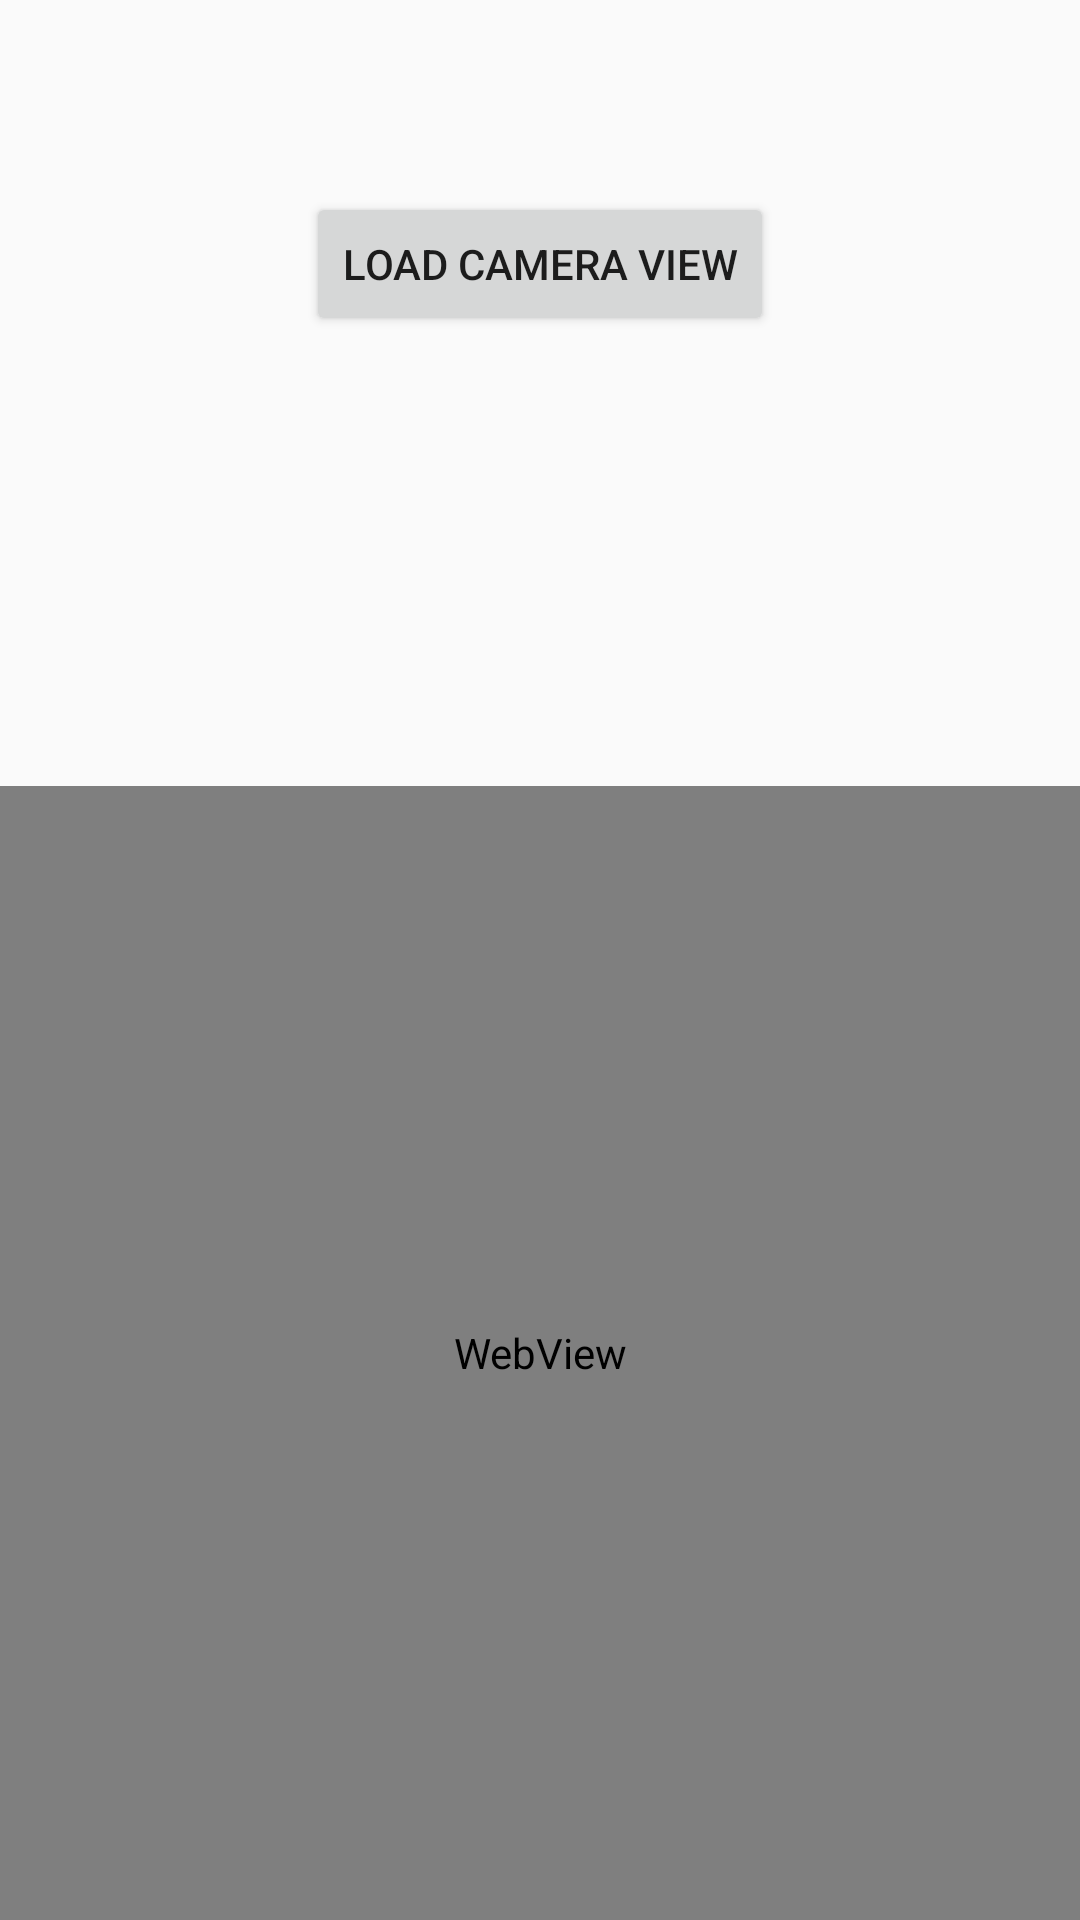

Write the Android layout XML for this screen, with the resource values it uses.
<!-- AndroidManifest.xml: application theme AppTheme -->
<!-- res/layout/activity_camera_page.xml -->
<?xml version="1.0" encoding="utf-8"?>
<RelativeLayout xmlns:android="http://schemas.android.com/apk/res/android"
    xmlns:app="http://schemas.android.com/apk/res-auto"
    xmlns:tools="http://schemas.android.com/tools"
    android:layout_width="match_parent"
    android:layout_height="match_parent"
    tools:context=".CameraPage">

    <Button
        android:id="@+id/button2"
        android:layout_width="wrap_content"
        android:layout_height="wrap_content"
        android:layout_alignParentTop="true"
        android:layout_centerHorizontal="true"
        android:layout_marginTop="64dp"
        android:text="Load Camera View"
       />

    <RelativeLayout
        android:layout_width="match_parent"
        android:layout_height="379dp"
        android:layout_alignParentBottom="true"
        android:layout_alignParentStart="true">

        <WebView
            android:id="@+id/fragment_container"
            android:layout_width="match_parent"
            android:layout_height="378dp"
            android:layout_alignParentStart="true"
            android:layout_alignParentTop="true"
            android:layout_marginTop="1dp" />
    </RelativeLayout>
</RelativeLayout>
<!-- resources referenced by this layout -->
<resources>
  <style name="AppTheme" parent="Theme.AppCompat.Light.DarkActionBar">
          
          <item name="colorPrimary">@color/colorPrimary</item>
          <item name="colorPrimaryDark">@color/colorPrimaryDark</item>
          <item name="colorAccent">@color/colorAccent</item>
      </style>
  <!-- not gathered from this repository: default colours our renderer supplied (Android Studio template values) -->
  <color name="colorPrimary">#FF6200EE</color>
  <color name="colorPrimaryDark">#FF3700B3</color>
  <color name="colorAccent">#FF03DAC5</color>
</resources>
